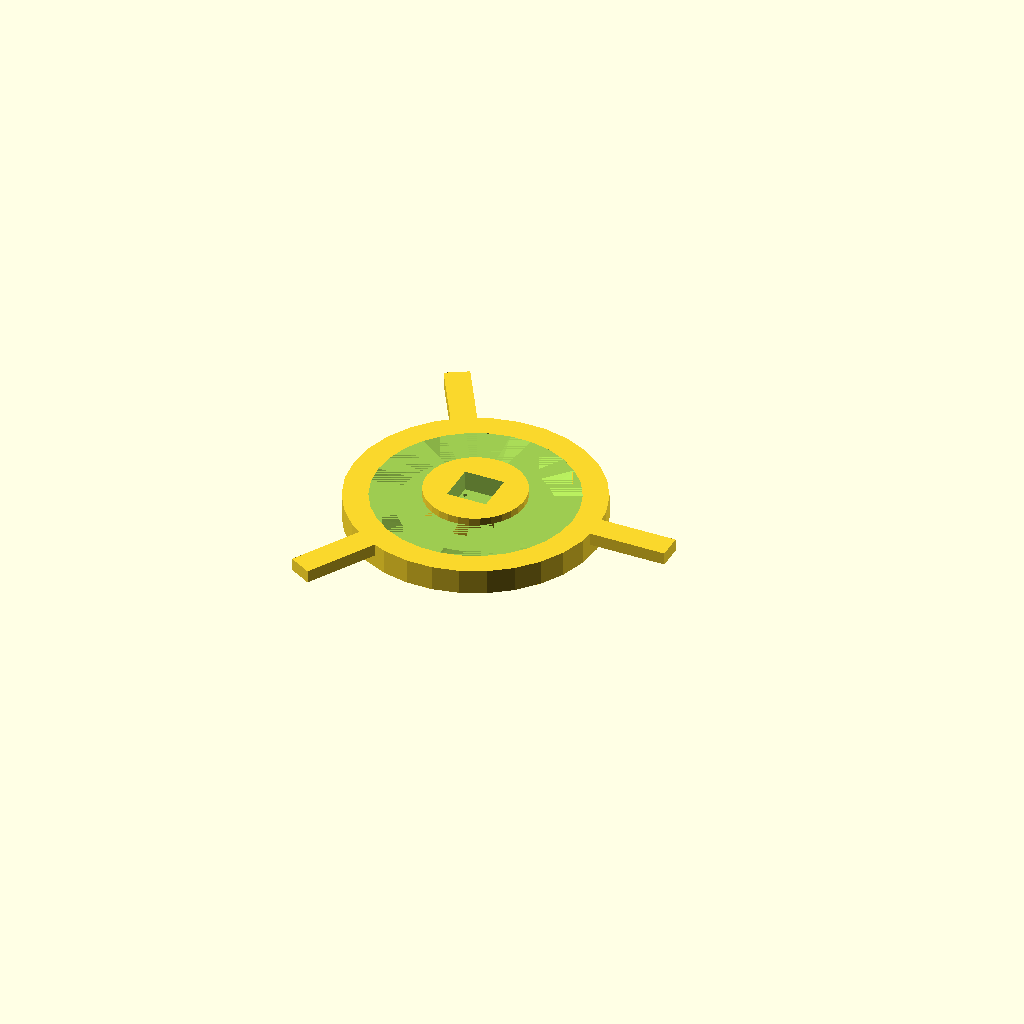
Cell 1 — every parameter at its default value.
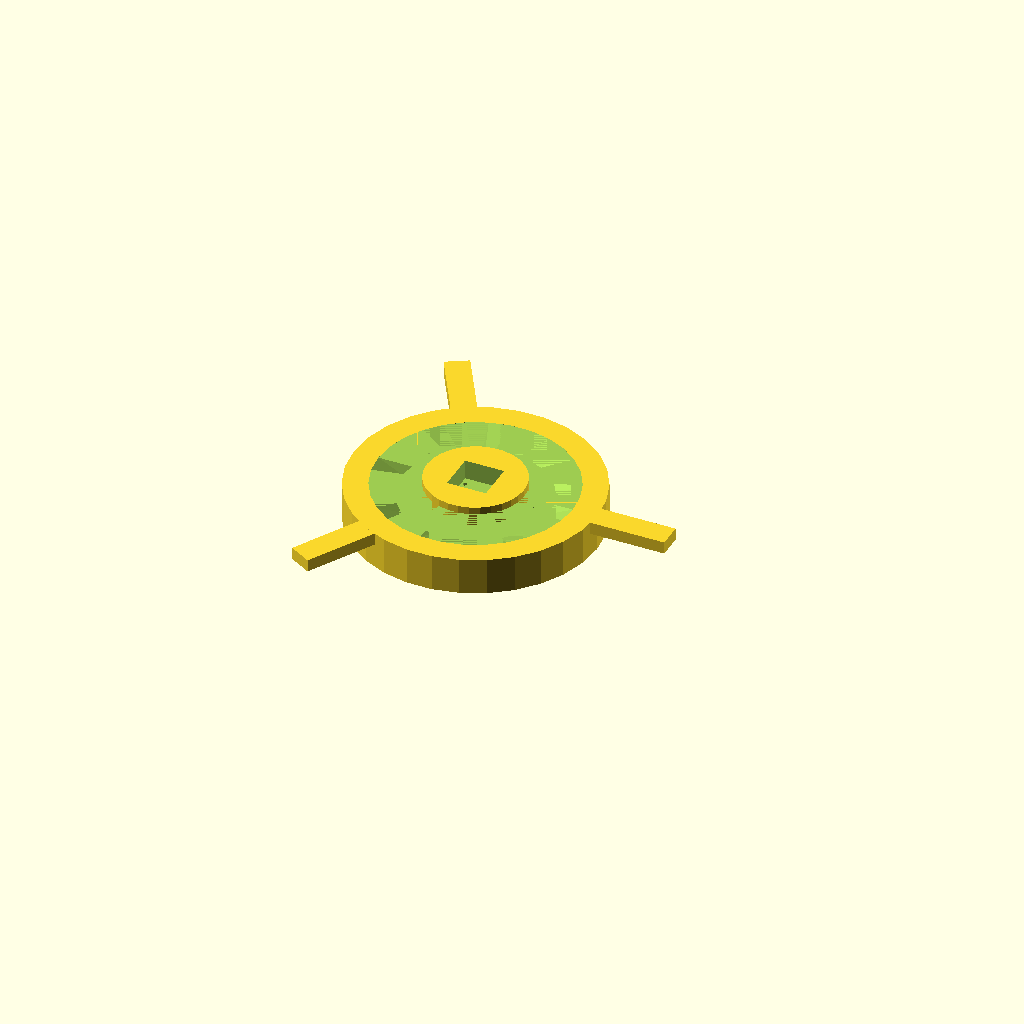
Cell 2: Base_Height = 5 (everything else at default).
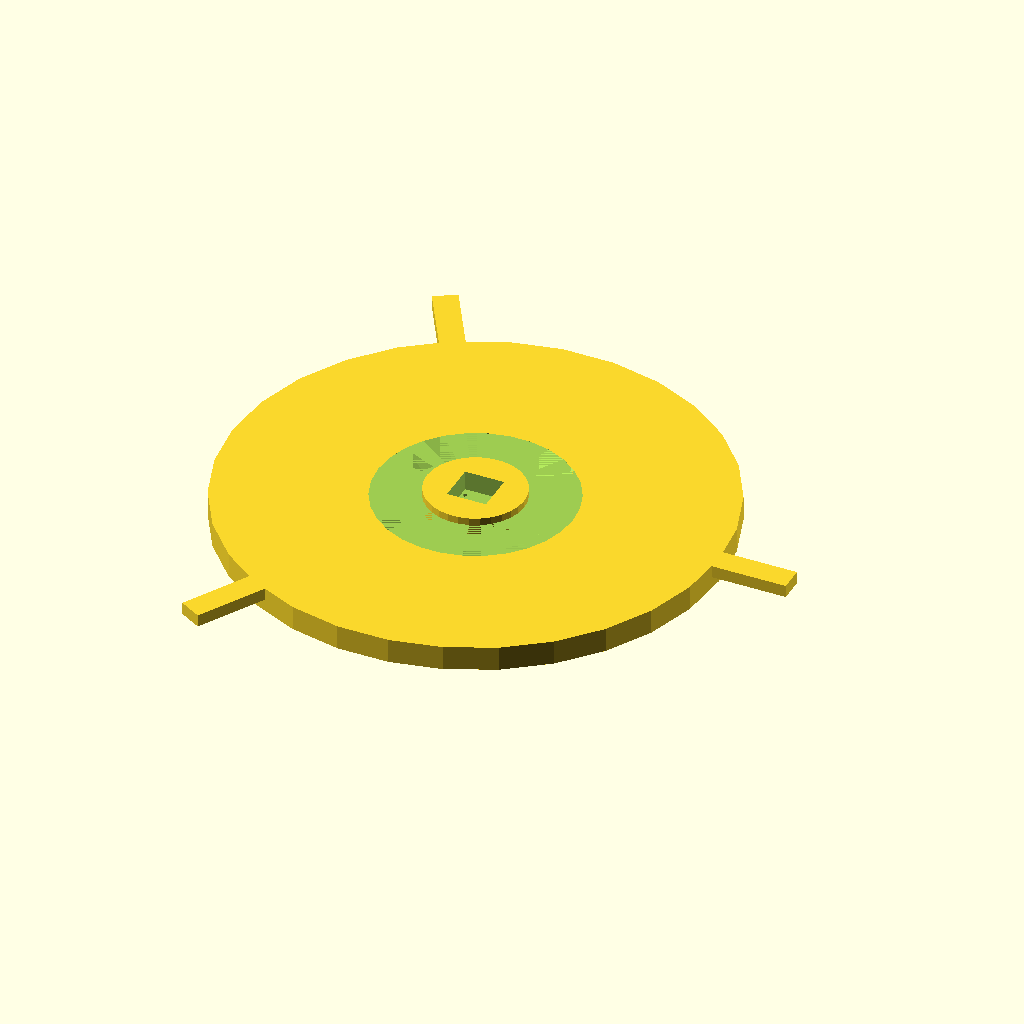
Cell 3: the same model with Base_Radius = 50.
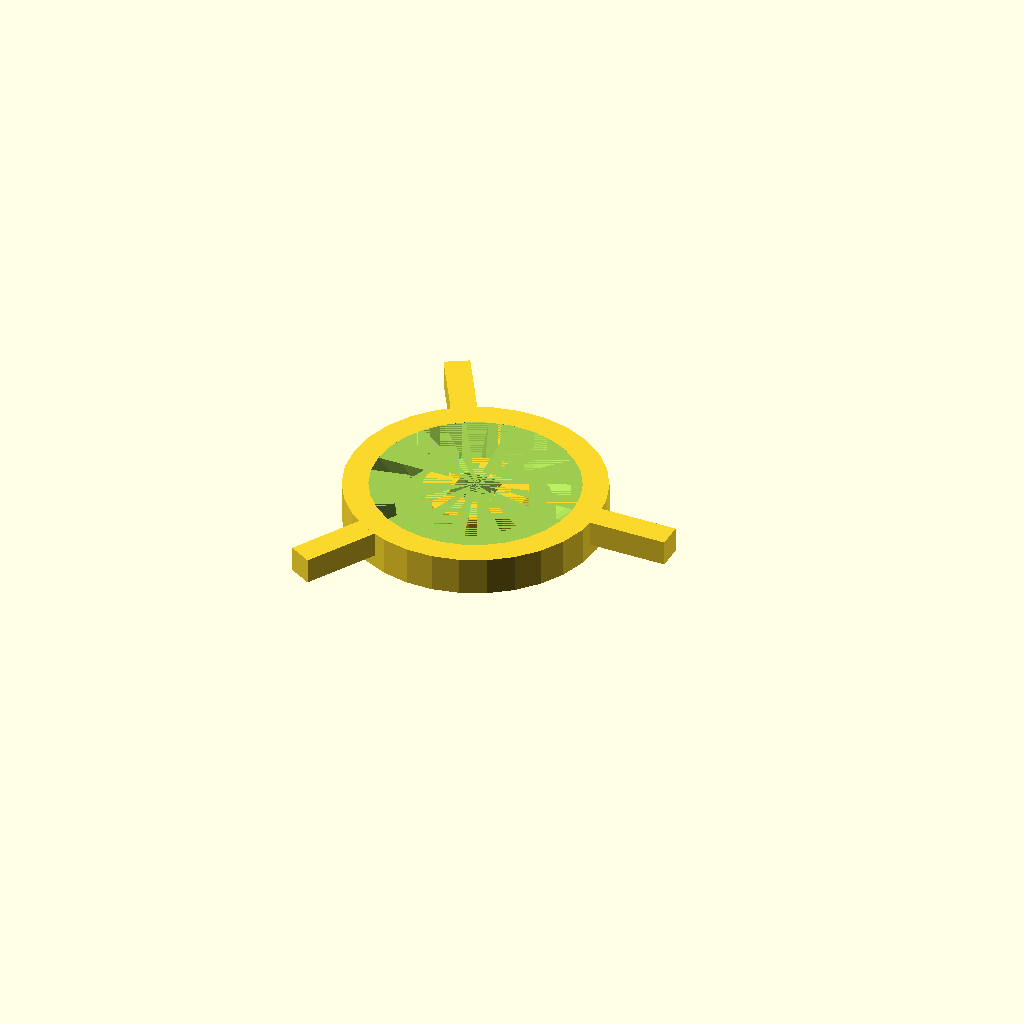
Cell 4: Wing_Height = 5 (everything else at default).
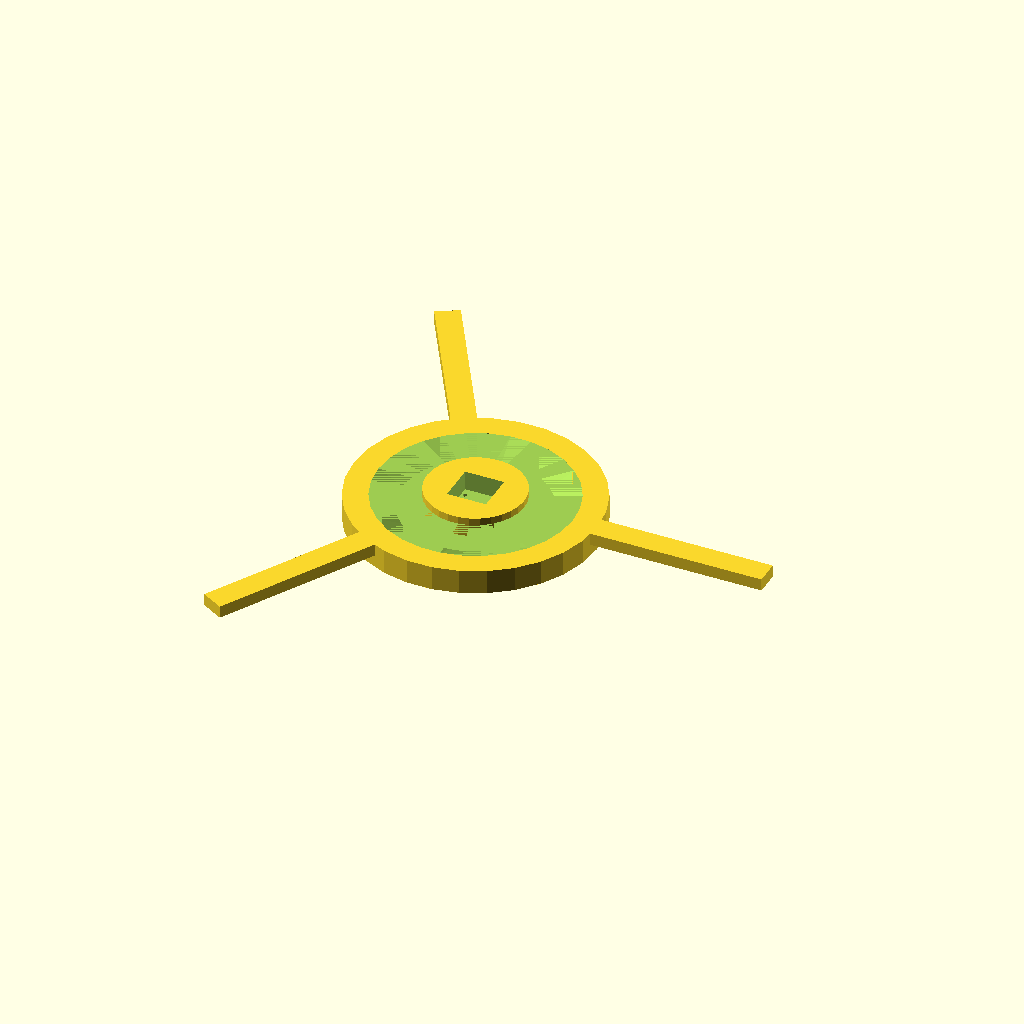
Cell 5 — Wing_Length set to 40, the other parameters unchanged.
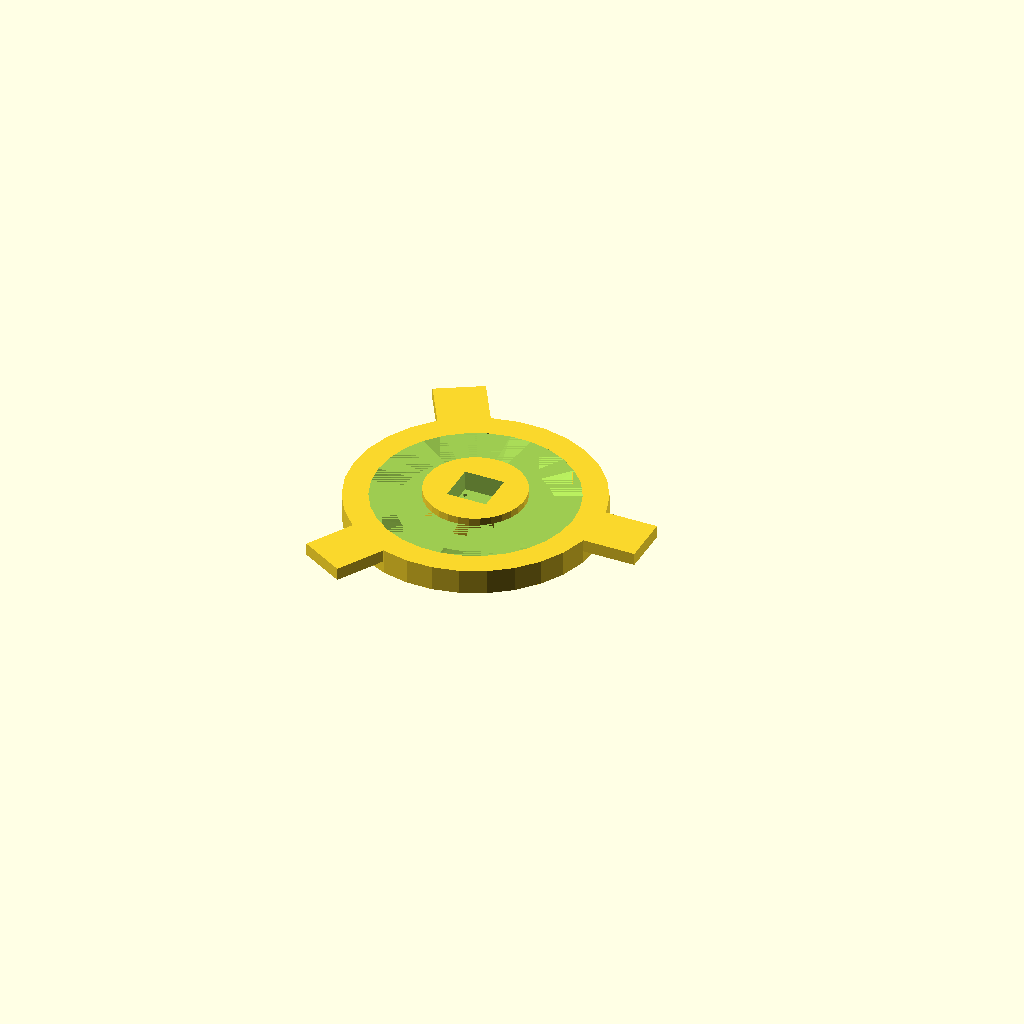
Cell 6 — Wing_Width set to 10, the other parameters unchanged.
All cells are drawn from one camera (rotation 55°, 0°, 25°, orthographic, colour scheme Cornfield), so only the parameter changes between them.
OpenSCAD source file inputs/thingiverse/files/thing-350050/Bottom-of-Sensor/CupBot.scad:
Base_Height=2.5;
Base_Radius=25;
Wing_Height=2.5;
Wing_Length=20;
Wing_Width=5;
Sensor_Width=8;
Sensor_Height=4;

Top_Inner_Radius=20;
Bot_Inner_Radius=15;
Sensor_Area_Radius=10;

Sensor_Hole_X=3.25;
Sensor_Hole_Y=2.25;
Sensor_Hole_R=.5;

Wire_Hole_R=1.25;

difference(){

difference(){

union(){

difference(){

union(){

rotate([0,0,240])translate([Base_Radius-Wing_Width,-Wing_Width/2,Base_Height])cube([Wing_Length,Wing_Width,Wing_Height]);

rotate([0,0,120])translate([Base_Radius-Wing_Width,-Wing_Width/2,Base_Height])cube([Wing_Length,Wing_Width,Wing_Height]);

translate([Base_Radius-Wing_Width,-Wing_Width/2,Base_Height])cube([Wing_Length,Wing_Width,Wing_Height]);

cylinder(Base_Height+Wing_Height,Base_Radius,Base_Radius);

}

union(){

translate([0,0,Base_Height])cylinder(Wing_Height,Bot_Inner_Radius,Top_Inner_Radius);

translate([0,0,Base_Height+Wing_Height])cylinder(1,Top_Inner_Radius,Top_Inner_Radius);

}

}

translate([0,0,Base_Height])cylinder(Sensor_Height,Sensor_Area_Radius,Sensor_Area_Radius);

}

translate([-Sensor_Width/2,-Sensor_Width/2,Base_Height])cube([Sensor_Width,Sensor_Width,Sensor_Height+1]);

}

union(){

translate([Sensor_Hole_X,Sensor_Hole_Y,-1])cylinder(Base_Height+2,Sensor_Hole_R,Sensor_Hole_R);

translate([Sensor_Hole_X,-Sensor_Hole_Y,-1])cylinder(Base_Height+2,Sensor_Hole_R,Sensor_Hole_R);

translate([-Sensor_Hole_X,Sensor_Hole_Y,-1])cylinder(Base_Height+2,Sensor_Hole_R,Sensor_Hole_R);

translate([-Sensor_Hole_X,-Sensor_Hole_Y,-1])cylinder(Base_Height+2,Sensor_Hole_R,Sensor_Hole_R);

rotate([0,0,240])translate([Bot_Inner_Radius/2+Sensor_Area_Radius/2,0,-1])cylinder(Base_Height+2,Wire_Hole_R,Wire_Hole_R);

rotate([0,0,120])translate([Bot_Inner_Radius/2+Sensor_Area_Radius/2,0,-1])cylinder(Base_Height+2,Wire_Hole_R,Wire_Hole_R);

translate([Bot_Inner_Radius/2+Sensor_Area_Radius/2,0,-1])cylinder(Base_Height+2,Wire_Hole_R,Wire_Hole_R);

}

}
Customizer parameters (derived from the source; name, type, default, range or options):
Base_Height: number, default 2.5
Base_Radius: number, default 25
Wing_Height: number, default 2.5
Wing_Length: number, default 20
Wing_Width: number, default 5
Sensor_Width: number, default 8
Sensor_Height: number, default 4
Top_Inner_Radius: number, default 20
Bot_Inner_Radius: number, default 15
Sensor_Area_Radius: number, default 10
Sensor_Hole_X: number, default 3.25
Sensor_Hole_Y: number, default 2.25
Sensor_Hole_R: number, default 0.5
Wire_Hole_R: number, default 1.25
